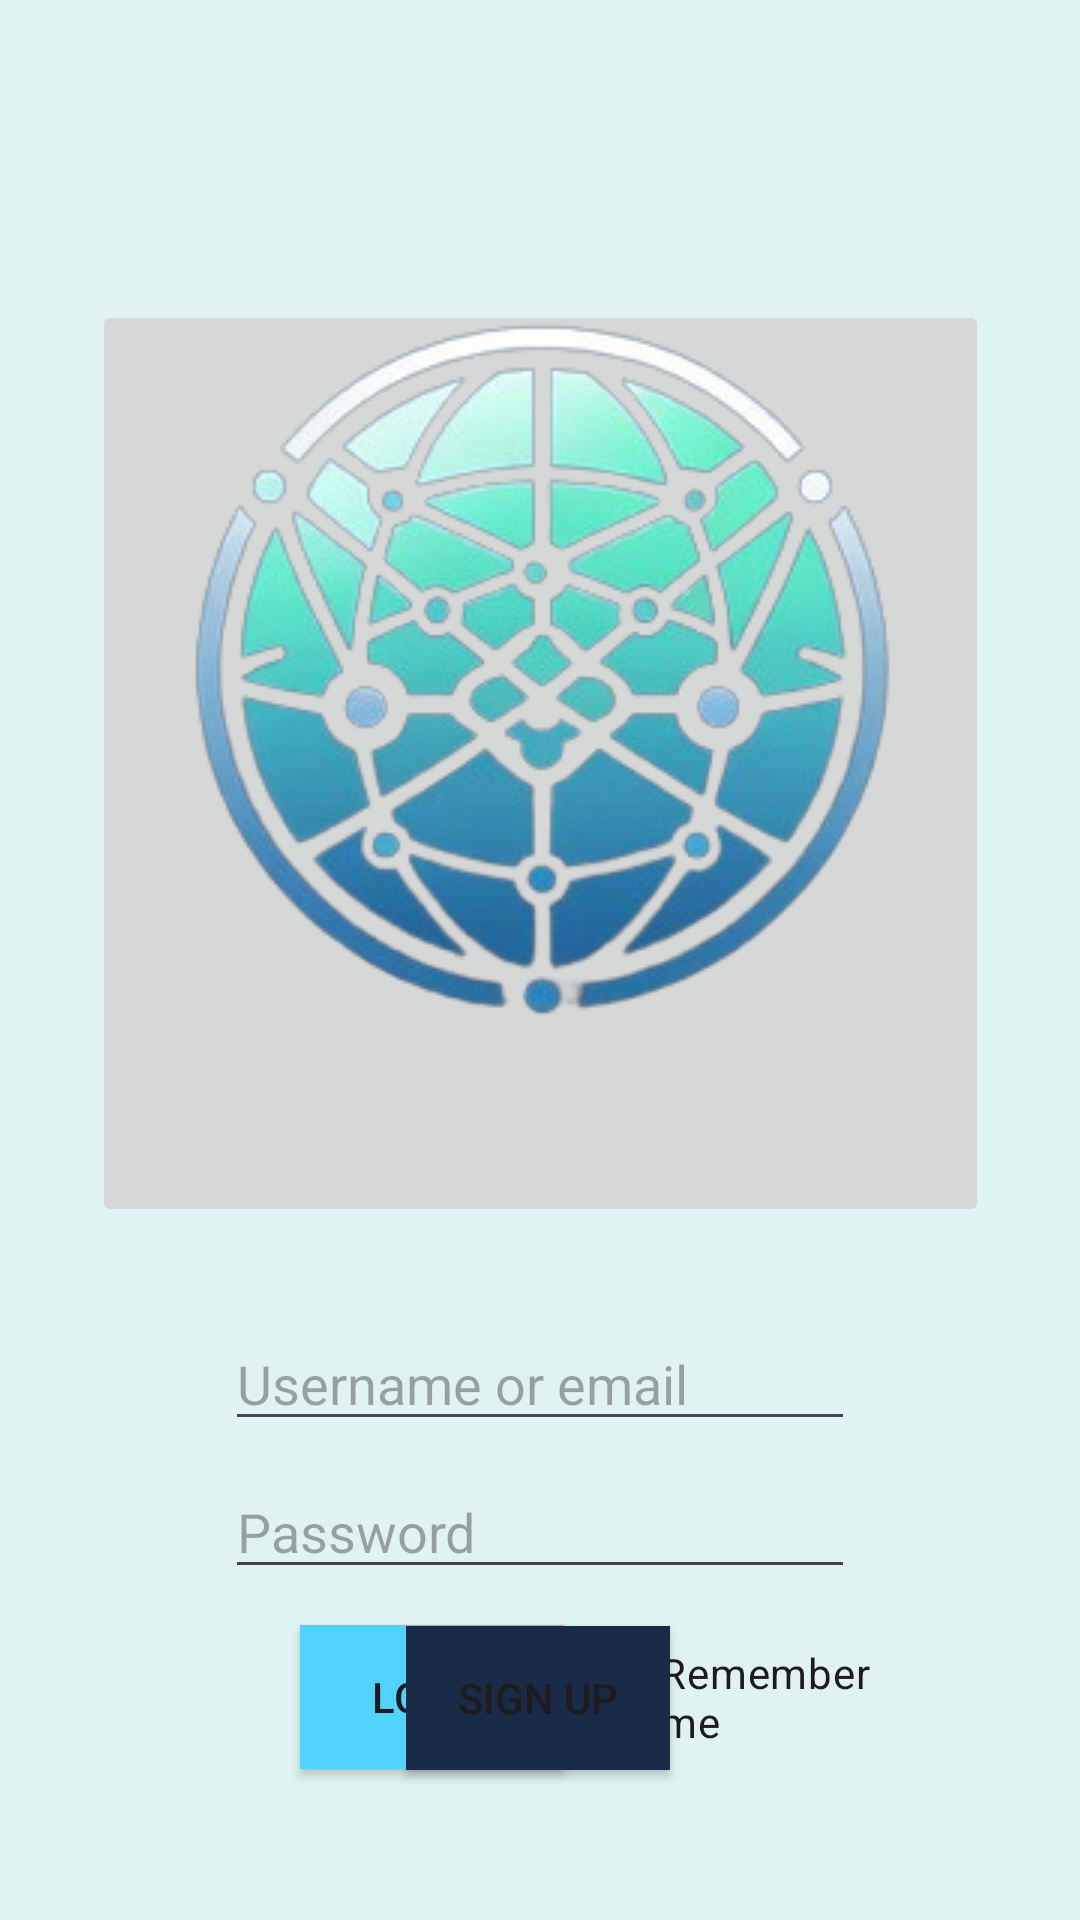

Write the Android layout XML for this screen, with the resource values it uses.
<!-- AndroidManifest.xml: application theme Theme.MaCKeNZ -->
<!-- res/layout/activity_login.xml -->
<?xml version="1.0" encoding="utf-8"?>
<androidx.constraintlayout.widget.ConstraintLayout xmlns:android="http://schemas.android.com/apk/res/android"
    xmlns:app="http://schemas.android.com/apk/res-auto"
    xmlns:tools="http://schemas.android.com/tools"
    android:layout_width="match_parent"
    android:layout_height="match_parent"
    android:background="#E0F2F1"
    android:fitsSystemWindows="true"
    android:orientation="vertical">

    <ImageButton
        android:id="@+id/imageButton2"
        android:layout_width="299dp"
        android:layout_height="309dp"
        android:layout_marginTop="100dp"
        app:layout_constraintEnd_toEndOf="parent"
        app:layout_constraintStart_toStartOf="parent"
        app:layout_constraintTop_toTopOf="parent"
        app:srcCompat="@drawable/u_n_i_s_p_h_e_r_e_removebg_preview" />

    <EditText
        android:id="@+id/login_username"
        android:layout_width="wrap_content"
        android:layout_height="wrap_content"
        android:layout_marginTop="30dp"
        android:ems="10"
        android:hint="Username or email"
        android:inputType="text"
        app:layout_constraintEnd_toEndOf="parent"
        app:layout_constraintStart_toStartOf="parent"
        app:layout_constraintTop_toBottomOf="@+id/imageButton2" />

    <EditText
        android:id="@+id/login_password"
        android:layout_width="wrap_content"
        android:layout_height="wrap_content"
        android:layout_marginTop="8dp"
        android:ems="10"
        android:hint="Password"
        android:inputType="textPassword"
        app:layout_constraintEnd_toEndOf="parent"
        app:layout_constraintStart_toStartOf="parent"
        app:layout_constraintTop_toBottomOf="@+id/login_username" />

    <Button
        android:id="@+id/login_login_button"
        android:layout_width="wrap_content"
        android:layout_height="wrap_content"
        android:layout_marginStart="100dp"
        android:layout_marginTop="12dp"
        android:background="#192B46"
        android:backgroundTint="#52D3FF"
        android:text="Login"
        app:layout_constraintStart_toStartOf="parent"
        app:layout_constraintTop_toBottomOf="@+id/login_password" />

    <CheckBox
        android:id="@+id/Login_Checkbox"
        android:layout_width="123dp"
        android:layout_height="48dp"
        android:layout_marginTop="12dp"
        android:buttonTint="#192B46"
        android:checked="true"
        android:text="Remember me"
        app:layout_constraintStart_toEndOf="@+id/login_login_button"
        app:layout_constraintTop_toBottomOf="@+id/login_password" />

    <Button
        android:id="@+id/login_signup_button"
        android:layout_width="wrap_content"
        android:layout_height="wrap_content"
        android:layout_marginBottom="50dp"
        android:background="#192B46"
        android:text="Sign up"
        app:layout_constraintBottom_toBottomOf="parent"
        app:layout_constraintEnd_toEndOf="parent"
        app:layout_constraintHorizontal_bias="0.498"
        app:layout_constraintStart_toStartOf="parent" />

</androidx.constraintlayout.widget.ConstraintLayout>
<!-- resources referenced by this layout -->
<resources>
  <!-- drawable u_n_i_s_p_h_e_r_e_removebg_preview: png bitmap (drawable, 105091 bytes) -->
  <style name="Theme.MaCKeNZ" parent="Base.Theme.MaCKeNZ" />
  <style name="Base.Theme.MaCKeNZ" parent="Theme.Material3.DayNight.NoActionBar">
          
          
      </style>
</resources>
